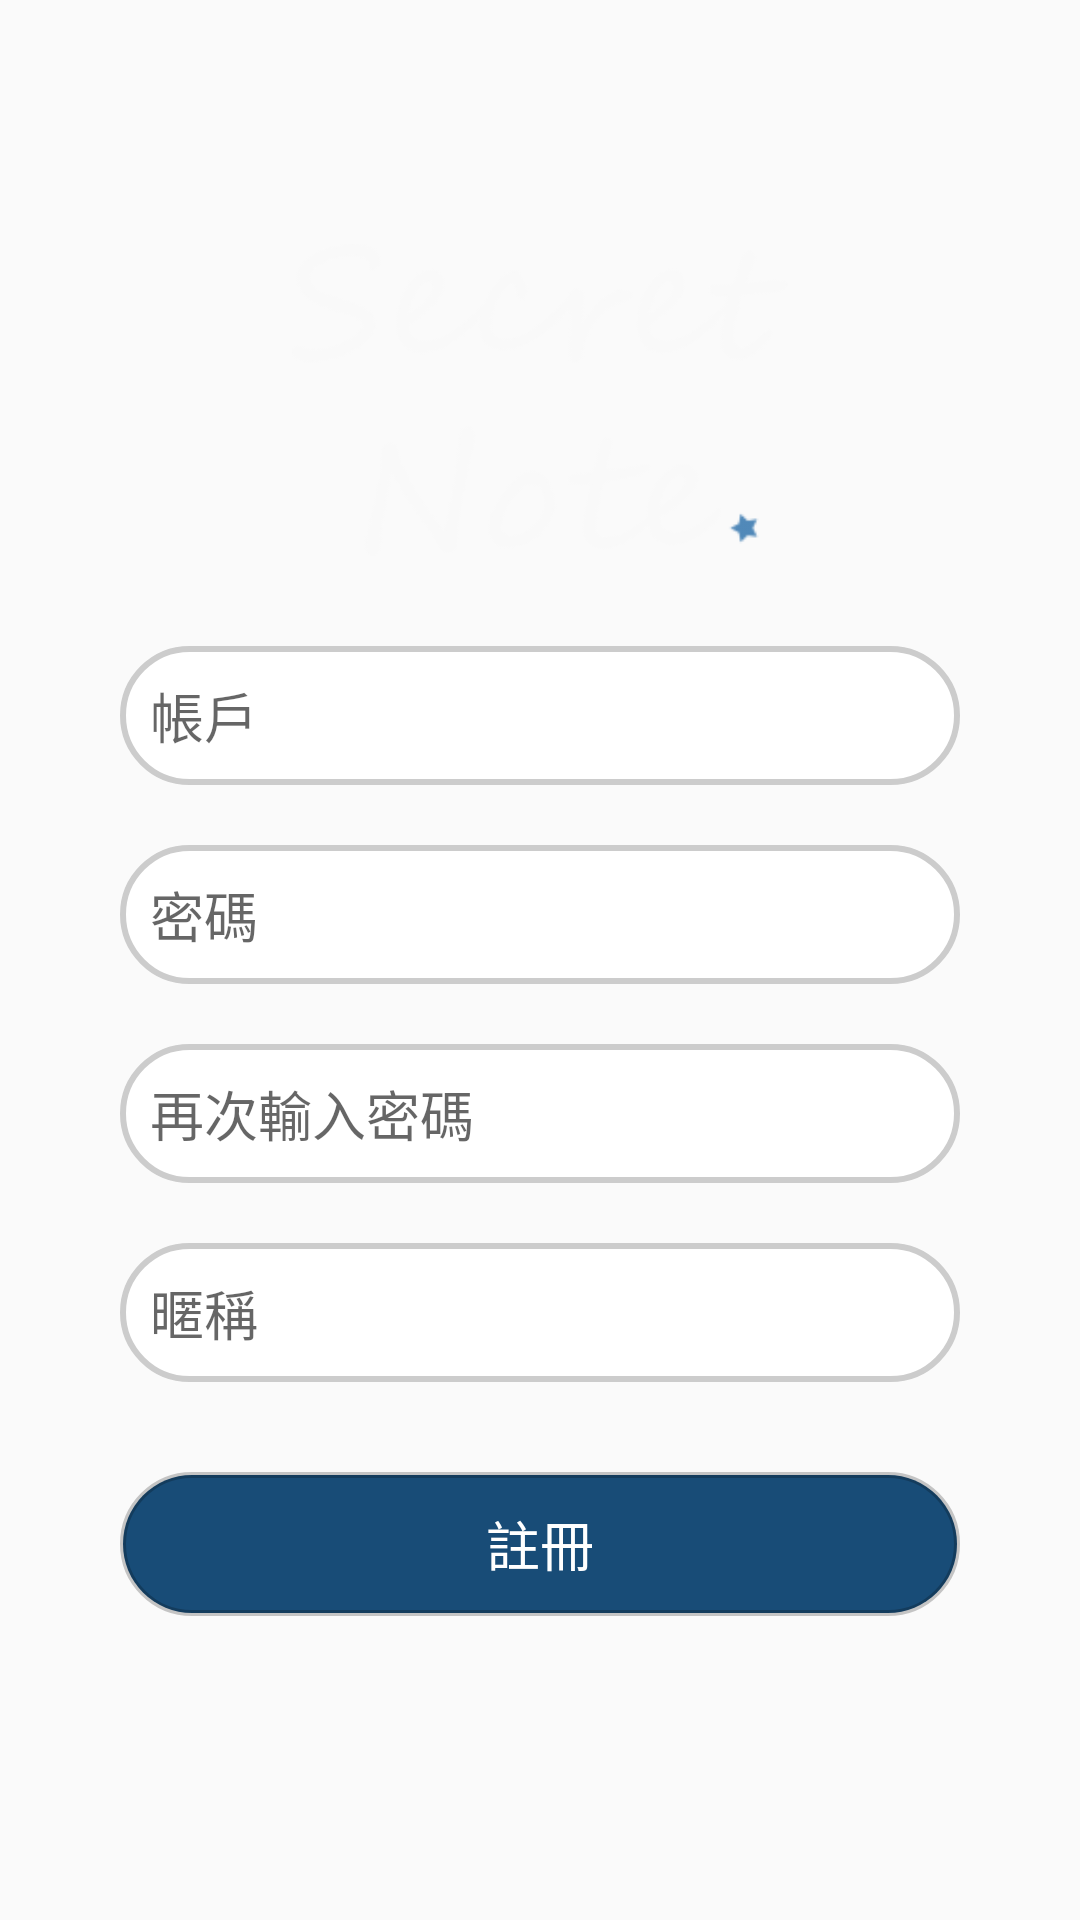

This screen was rendered from an Android layout file. Write that file and the resources it references.
<!-- AndroidManifest.xml: application theme AppTheme -->
<!-- res/layout/activity_main_sign_up.xml -->
<?xml version="1.0" encoding="utf-8"?>
<LinearLayout xmlns:android="http://schemas.android.com/apk/res/android"
    xmlns:app="http://schemas.android.com/apk/res-auto"
    xmlns:tools="http://schemas.android.com/tools"
    android:layout_width="match_parent"
    android:layout_height="match_parent"
    android:background="@drawable/sea_background"
    android:gravity="center_horizontal|center_vertical"
    android:orientation="vertical"
    tools:context=".MainActivity_signUp">


    <ImageView
        android:id="@+id/imageView2"
        android:layout_width="wrap_content"
        android:layout_height="104dp"
        android:layout_marginBottom="20dp"
        app:srcCompat="@drawable/secrectnote_whiteword_littlestarsteel" />

    <EditText
        android:id="@+id/textAccount"
        android:layout_width="280dp"
        android:layout_height="wrap_content"
        android:layout_margin="10dp"
        android:background="@drawable/btn_radius_white"
        android:hint="帳戶"
        android:inputType="text"
        android:textSize="18sp" />

    <EditText
        android:id="@+id/textPW"
        android:layout_width="280dp"
        android:layout_height="wrap_content"
        android:layout_margin="10dp"
        android:background="@drawable/btn_radius_white"
        android:hint="密碼"
        android:inputType="textPassword"
        android:textSize="18sp" />


    <EditText
        android:id="@+id/textPW2"
        android:layout_width="280dp"
        android:layout_height="wrap_content"
        android:layout_margin="10dp"
        android:background="@drawable/btn_radius_white"
        android:hint="再次輸入密碼"
        android:inputType="textPassword"
        android:textSize="18sp" />

    <EditText
        android:id="@+id/textNickname"
        android:layout_width="280dp"
        android:layout_height="wrap_content"
        android:layout_margin="10dp"
        android:background="@drawable/btn_radius_white"
        android:hint="暱稱"
        android:inputType="text"
        android:textSize="18sp" />

    <Button
        android:id="@+id/btnNextStep"
        android:layout_width="280dp"
        android:layout_height="wrap_content"
        android:layout_gravity="center"
        android:layout_margin="20dp"
        android:background="@drawable/btn_radius_steelblue"
        android:text="註冊"
        android:textColor="#FFFFFF"
        android:textSize="18sp" />

</LinearLayout>
<!-- resources referenced by this layout -->
<resources>
  <!-- drawable btn_radius_steelblue (drawable) -->
  <?xml version="1.0" encoding="utf-8"?>
  <shape xmlns:android="http://schemas.android.com/apk/res/android" >
  
      <solid android:color="#184C77" />
  
      <corners android:radius="50.0dp" />
  
      <stroke
          android:width="2dp"
          android:color="@color/cardview_shadow_start_color" />
  
      <padding
          android:bottom="10dp"
          android:left="10dp"
          android:right="10dp"
          android:top="10dp" />
  </shape>
  <!-- drawable btn_radius_white (drawable) -->
  <?xml version="1.0" encoding="utf-8"?>
  <shape xmlns:android="http://schemas.android.com/apk/res/android" >
  
      <solid android:color="#ffffff" />
  
      <corners android:radius="50.0dp" />
  
      <stroke
          android:width="2dp"
          android:color="#cccccc" />
  
      <padding
          android:bottom="10dp"
          android:left="10dp"
          android:right="10dp"
          android:top="10dp" />
  </shape>
  <!-- drawable secrectnote_whiteword_littlestarsteel: png bitmap (drawable, 12473 bytes) -->
  <style name="AppTheme" parent="Theme.AppCompat.Light.DarkActionBar">
          
          <item name="colorPrimary">#184C77</item>
          <item name="colorPrimaryDark">@color/Black</item>
          <item name="colorAccent">@color/LightSteel</item>
      </style>
  <color name="Black">#000000</color>
  <color name="LightSteel">#6F9CC2</color>
</resources>
